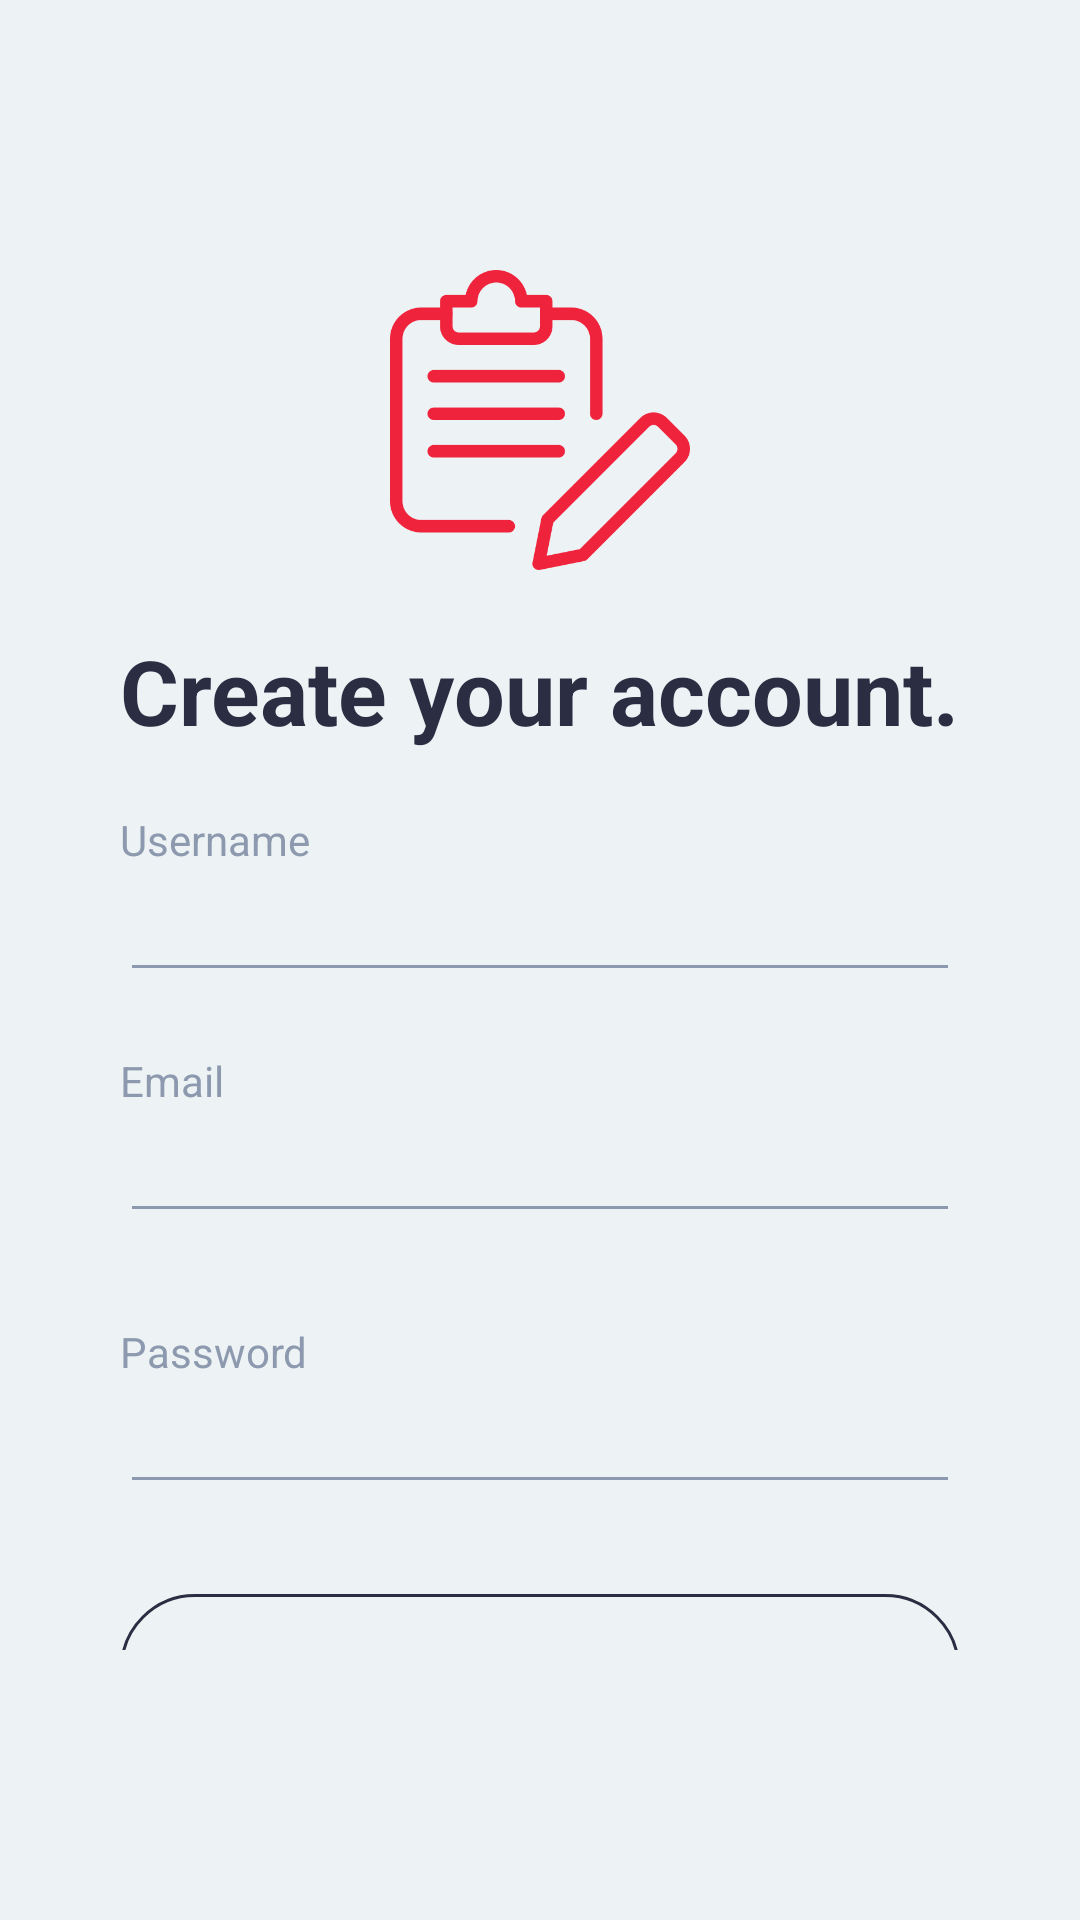

Produce the Android XML layout that renders to this screen, including the resource entries it uses.
<!-- AndroidManifest.xml: application theme Theme.MobileComputingGP -->
<!-- res/layout/auth_register.xml -->
<?xml version="1.0" encoding="utf-8"?>
<androidx.constraintlayout.widget.ConstraintLayout xmlns:android="http://schemas.android.com/apk/res/android"
    android:layout_width="match_parent"
    android:layout_height="match_parent">

    <LinearLayout
        android:layout_width="match_parent"
        android:layout_height="match_parent"
        android:orientation="vertical"
        android:paddingLeft="40dp"
        android:paddingRight="40dp"
        android:paddingTop="90dp"
        android:paddingBottom="90dp"
        android:background="@color/background">

        <ImageView
            android:layout_width="100dp"
            android:layout_height="100dp"
            android:src="@drawable/register_icon"
            android:layout_gravity="center"
            android:layout_marginBottom="20dp" />

        <TextView
            android:layout_width="wrap_content"
            android:layout_height="wrap_content"
            android:text="Create your account."
            android:textSize="30dp"
            android:textStyle="bold"
            android:textColor="@color/text_regular"
            android:layout_gravity="center"
            android:layout_marginBottom="20dp" />

        <TextView
            android:layout_width="wrap_content"
            android:layout_height="wrap_content"
            android:text="Username"
            android:textSize="14dp"
            android:textColor="@color/text_small" />

        <EditText
            android:id="@+id/register_username_et"
            android:layout_width="match_parent"
            android:layout_height="wrap_content"
            android:backgroundTint="@color/text_small"
            android:layout_marginBottom="20dp" />

        <TextView
            android:layout_width="wrap_content"
            android:layout_height="wrap_content"
            android:text="Email"
            android:textSize="14dp"
            android:textColor="@color/text_small" />

        <EditText
            android:id="@+id/register_email_et"
            android:layout_width="match_parent"
            android:layout_height="wrap_content"
            android:backgroundTint="@color/text_small"
            android:layout_marginBottom="30dp" />

        <TextView
            android:layout_width="wrap_content"
            android:layout_height="wrap_content"
            android:text="Password"
            android:textSize="14dp"
            android:textColor="@color/text_small" />

        <EditText
            android:id="@+id/register_password_et"
            android:layout_width="match_parent"
            android:layout_height="wrap_content"
            android:backgroundTint="@color/text_small"
            android:layout_marginBottom="30dp" />

        <LinearLayout
            android:layout_width="match_parent"
            android:layout_height="50dp"
            android:background="@drawable/layout_register_btn_bg"
            android:layout_marginBottom="20dp">

            <Button
                android:id="@+id/register_signup_btn"
                android:layout_width="match_parent"
                android:layout_height="match_parent"
                android:background="#00000000"
                android:text="Sign Up"
                android:textColor="@color/text_regular" />

        </LinearLayout>

        <LinearLayout
            android:layout_width="match_parent"
            android:layout_height="wrap_content"
            android:orientation="horizontal"
            android:gravity="center">

            <TextView
                android:layout_width="wrap_content"
                android:layout_height="wrap_content"
                android:text="Already have an account?  "
                android:textSize="16dp"
                android:textColor="@color/text_small" />

            <TextView
                android:id="@+id/register_login_link"
                android:layout_width="wrap_content"
                android:layout_height="wrap_content"
                android:text="Login"
                android:textSize="16dp"
                android:textColor="@color/text_regular"
                android:textStyle="bold" />

        </LinearLayout>

    </LinearLayout>

</androidx.constraintlayout.widget.ConstraintLayout>
<!-- resources referenced by this layout -->
<resources>
  <color name="background">#EDF2F4</color>
  <color name="text_regular">#2B2D42</color>
  <color name="text_small">#8D99AE</color>
  <!-- drawable layout_register_btn_bg (drawable) -->
  <?xml version="1.0" encoding="utf-8"?>
  <shape xmlns:android="http://schemas.android.com/apk/res/android">
      <solid android:color="@color/background"/>
      <corners android:radius="25dp"/>
      <padding android:left="0dp" android:top="0dp" android:right="0dp" android:bottom="0dp" />
      <stroke
          android:width="1dp"
          android:color="@color/text_regular"/>
  </shape>
  <!-- drawable register_icon: png bitmap (drawable, 20261 bytes) -->
  <style name="Theme.MobileComputingGP" parent="Base.Theme.MobileComputingGP" />
  <style name="Base.Theme.MobileComputingGP" parent="Theme.Material3.DayNight.NoActionBar">
          
          
          <item name="android:typeface">sans</item>
      </style>
</resources>
